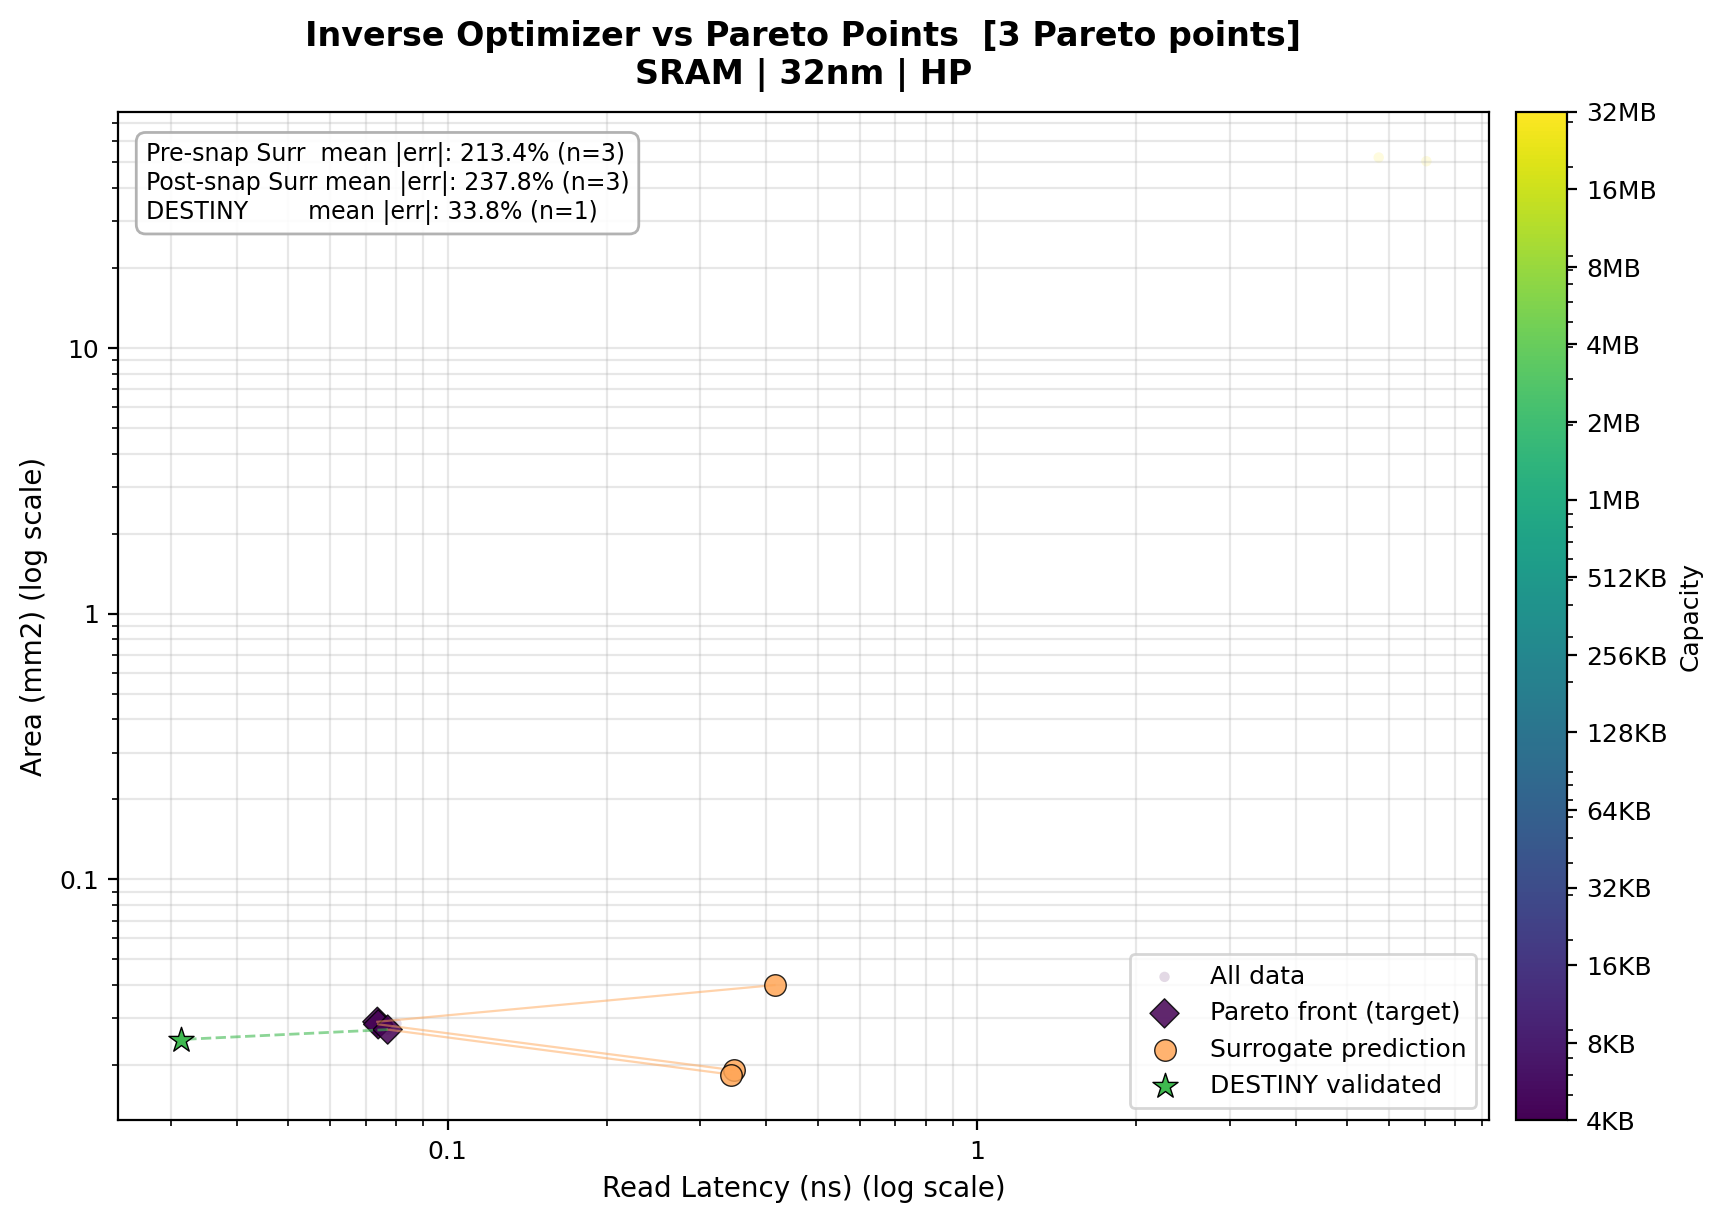

Values plotted in this chart, from the file beside it:
is_original, target_idx, x_percentile, y_percentile, node_nm, target_x, target_y, surr_x, surr_y, surr_err_x_pct, surr_err_y_pct, surr_mean_abs_err_pct, post_snap_surr_x, post_snap_surr_y, post_snap_surr_err_x_pct, post_snap_surr_err_y_pct, post_snap_surr_mean_abs_err_pct, orig_capacity_kb, orig_word_width_bits, orig_associativity, orig_data_stacked_die_count, orig_data_mux_sense_amp, orig_data_mux_output_lev2, orig_data_num_active_mat_per_col
False, 0, 14.29, 71.43, 32, 0.0737, 0.02915, 0.4145, 0.04006, 462.4, 37.43, 249.9, 0.4579, 0.05, 521.3, 71.55, 296.4, 4, 128, 4, 1, 2, 4, 16
False, 1, 28.57, 42.86, 32, 0.07397, 0.02852, 0.3476, 0.01916, 370, -32.82, 201.4, 0.3839, 0.02585, 419.1, -9.346, 214.2, 4, 128, 4, 1, 1, 4, 16
False, 2, 42.86, 14.29, 32, 0.07709, 0.02725, 0.3434, 0.01845, 345.5, -32.28, 188.9, 0.3865, 0.02616, 401.4, -3.979, 202.7, 4, 128, 4, 1, 2, 2, 8
